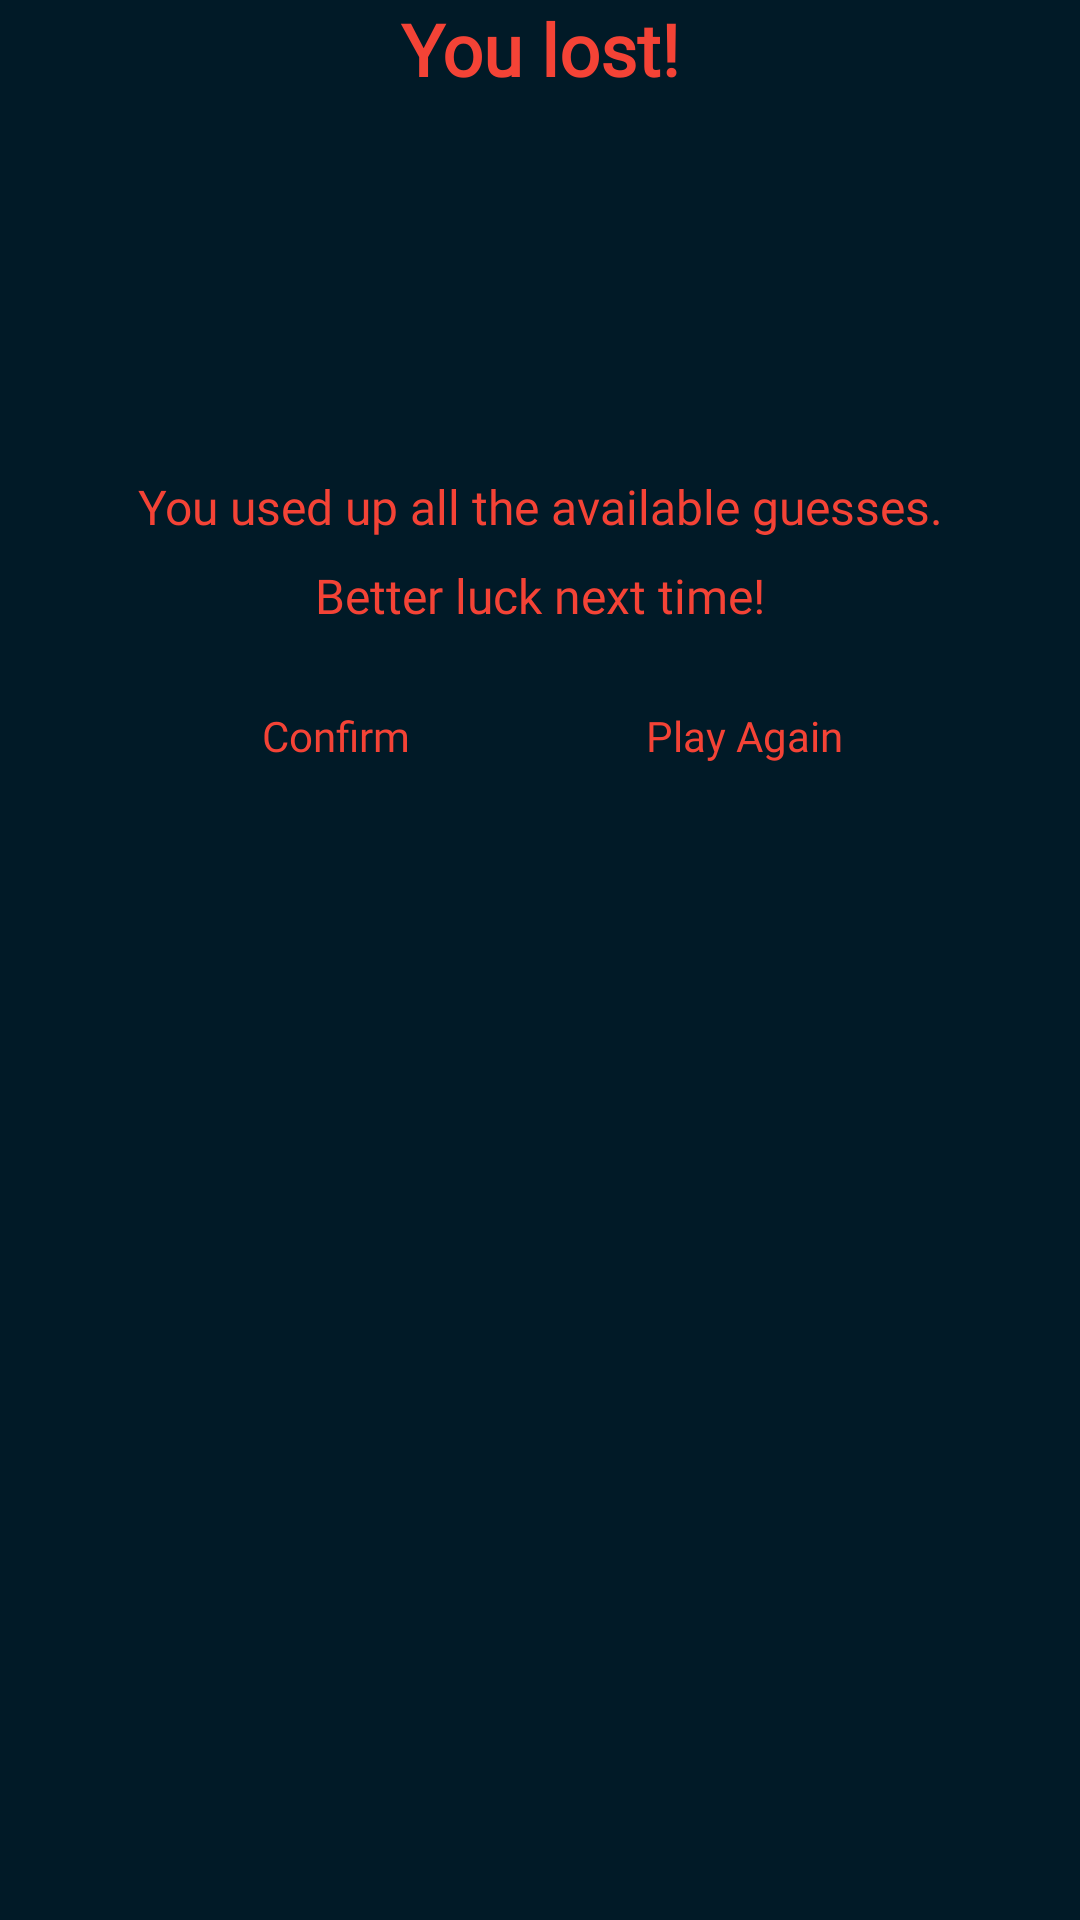

This screen was rendered from an Android layout file. Write that file and the resources it references.
<!-- AndroidManifest.xml: application theme Theme.SaveBart -->
<!-- res/layout/no_more_guesses.xml -->
<?xml version="1.0" encoding="utf-8"?>
<layout xmlns:android="http://schemas.android.com/apk/res/android">
    <androidx.appcompat.widget.LinearLayoutCompat 
        xmlns:app="http://schemas.android.com/apk/res-auto"
        xmlns:tools="http://schemas.android.com/tools"
        android:layout_width="match_parent"
        android:layout_height="wrap_content"
        android:layout_gravity="center"
        android:background="@color/colorPrimaryDark"
        android:orientation="vertical">

        <TextView
            android:id="@+id/you_lost_textview"
            style="@style/TextAppearance.AppCompat.Headline"
            android:layout_width="match_parent"
            android:layout_height="wrap_content"
            android:fontFamily="@font/autour_one"
            android:gravity="center"
            android:text="You lost!"
            android:textColor="@color/low_guesses_color"
            android:textSize="24sp"
            android:textStyle="bold" />


        <TextView
            android:id="@+id/no_more_guesses_winning_combination_textview"
            style="@style/TextAppearance.AppCompat.Subhead"
            android:layout_width="match_parent"
            android:layout_height="wrap_content"
            android:fontFamily="@font/autour_one"
            android:gravity="center"
            android:textColor="@color/userWonColor"
            android:textStyle="bold" />

        <androidx.appcompat.widget.AppCompatImageView
            android:id="@+id/bart_you_lost_icon"
            android:layout_width="wrap_content"
            android:layout_height="80dp"
            android:layout_gravity="center_horizontal"
            android:layout_marginTop="24dp"
            android:src="@drawable/bartlooking" />


        <TextView
            android:id="@+id/no_more_guesses__message_textview"
            style="@style/TextAppearance.AppCompat.Subhead"
            android:layout_width="match_parent"
            android:layout_height="wrap_content"
            android:fontFamily="@font/autour_one"
            android:gravity="center"
            android:text="You used up all the available guesses."
            android:textColor="@color/low_guesses_color" />

        <TextView
            android:id="@+id/no_more_guesses__message_two_textview"
            style="@style/TextAppearance.AppCompat.Subhead"
            android:layout_width="match_parent"
            android:layout_height="wrap_content"
            android:layout_marginTop="8dp"
            android:fontFamily="@font/autour_one"
            android:gravity="center"
            android:text="Better luck next time!"
            android:textColor="@color/low_guesses_color" />

        <androidx.appcompat.widget.LinearLayoutCompat
            android:layout_width="match_parent"
            android:layout_height="wrap_content"
            android:layout_gravity="center"
            android:gravity="center">

            <androidx.appcompat.widget.AppCompatButton
                android:id="@+id/no_more_guesses_confirm_button"
                android:layout_width="120dp"
                android:layout_height="wrap_content"
                android:layout_gravity="center"
                android:layout_marginTop="16dp"
                android:layout_marginEnd="8dp"
                android:layout_marginBottom="24dp"
                android:background="@drawable/rounded_button_corners"
                android:fontFamily="@font/autour_one"
                android:gravity="center"
                android:paddingStart="8dp"
                android:paddingEnd="8dp"
                android:text="Confirm"
                android:textAllCaps="false"
                android:textColor="@color/low_guesses_color" />

            <androidx.appcompat.widget.AppCompatButton
                android:id="@+id/no_more_guesses_play_again_button"
                android:layout_width="120dp"
                android:layout_height="wrap_content"
                android:layout_gravity="center"
                android:layout_marginStart="8dp"
                android:layout_marginTop="16dp"
                android:layout_marginBottom="24dp"
                android:background="@drawable/rounded_button_corners"
                android:fontFamily="@font/autour_one"
                android:gravity="center"
                android:paddingStart="8dp"
                android:paddingEnd="8dp"
                android:text="Play Again"
                android:textAllCaps="false"
                android:textColor="@color/low_guesses_color" />

        </androidx.appcompat.widget.LinearLayoutCompat>
    </androidx.appcompat.widget.LinearLayoutCompat>
</layout>
<!-- resources referenced by this layout -->
<resources>
  <color name="colorPrimaryDark">#011a27</color>
  <color name="low_guesses_color">#F44336</color>
  <color name="userWonColor">#5CB5B5</color>
  <style name="Theme.SaveBart" parent="Theme.MaterialComponents.DayNight.NoActionBar">
          
          <item name="colorPrimary">@color/low_guesses_color</item>
          <item name="colorPrimaryVariant">@color/colorPrimaryDark</item>
          <item name="colorOnPrimary">@color/colorPrimary</item>
          
          
          <item name="android:statusBarColor" tools:targetApi="l">?attr/colorPrimaryVariant</item>
          
          <item name="fontFamily">@font/autour_one</item>
      </style>
  <color name="colorPrimary">#063852</color>
</resources>
